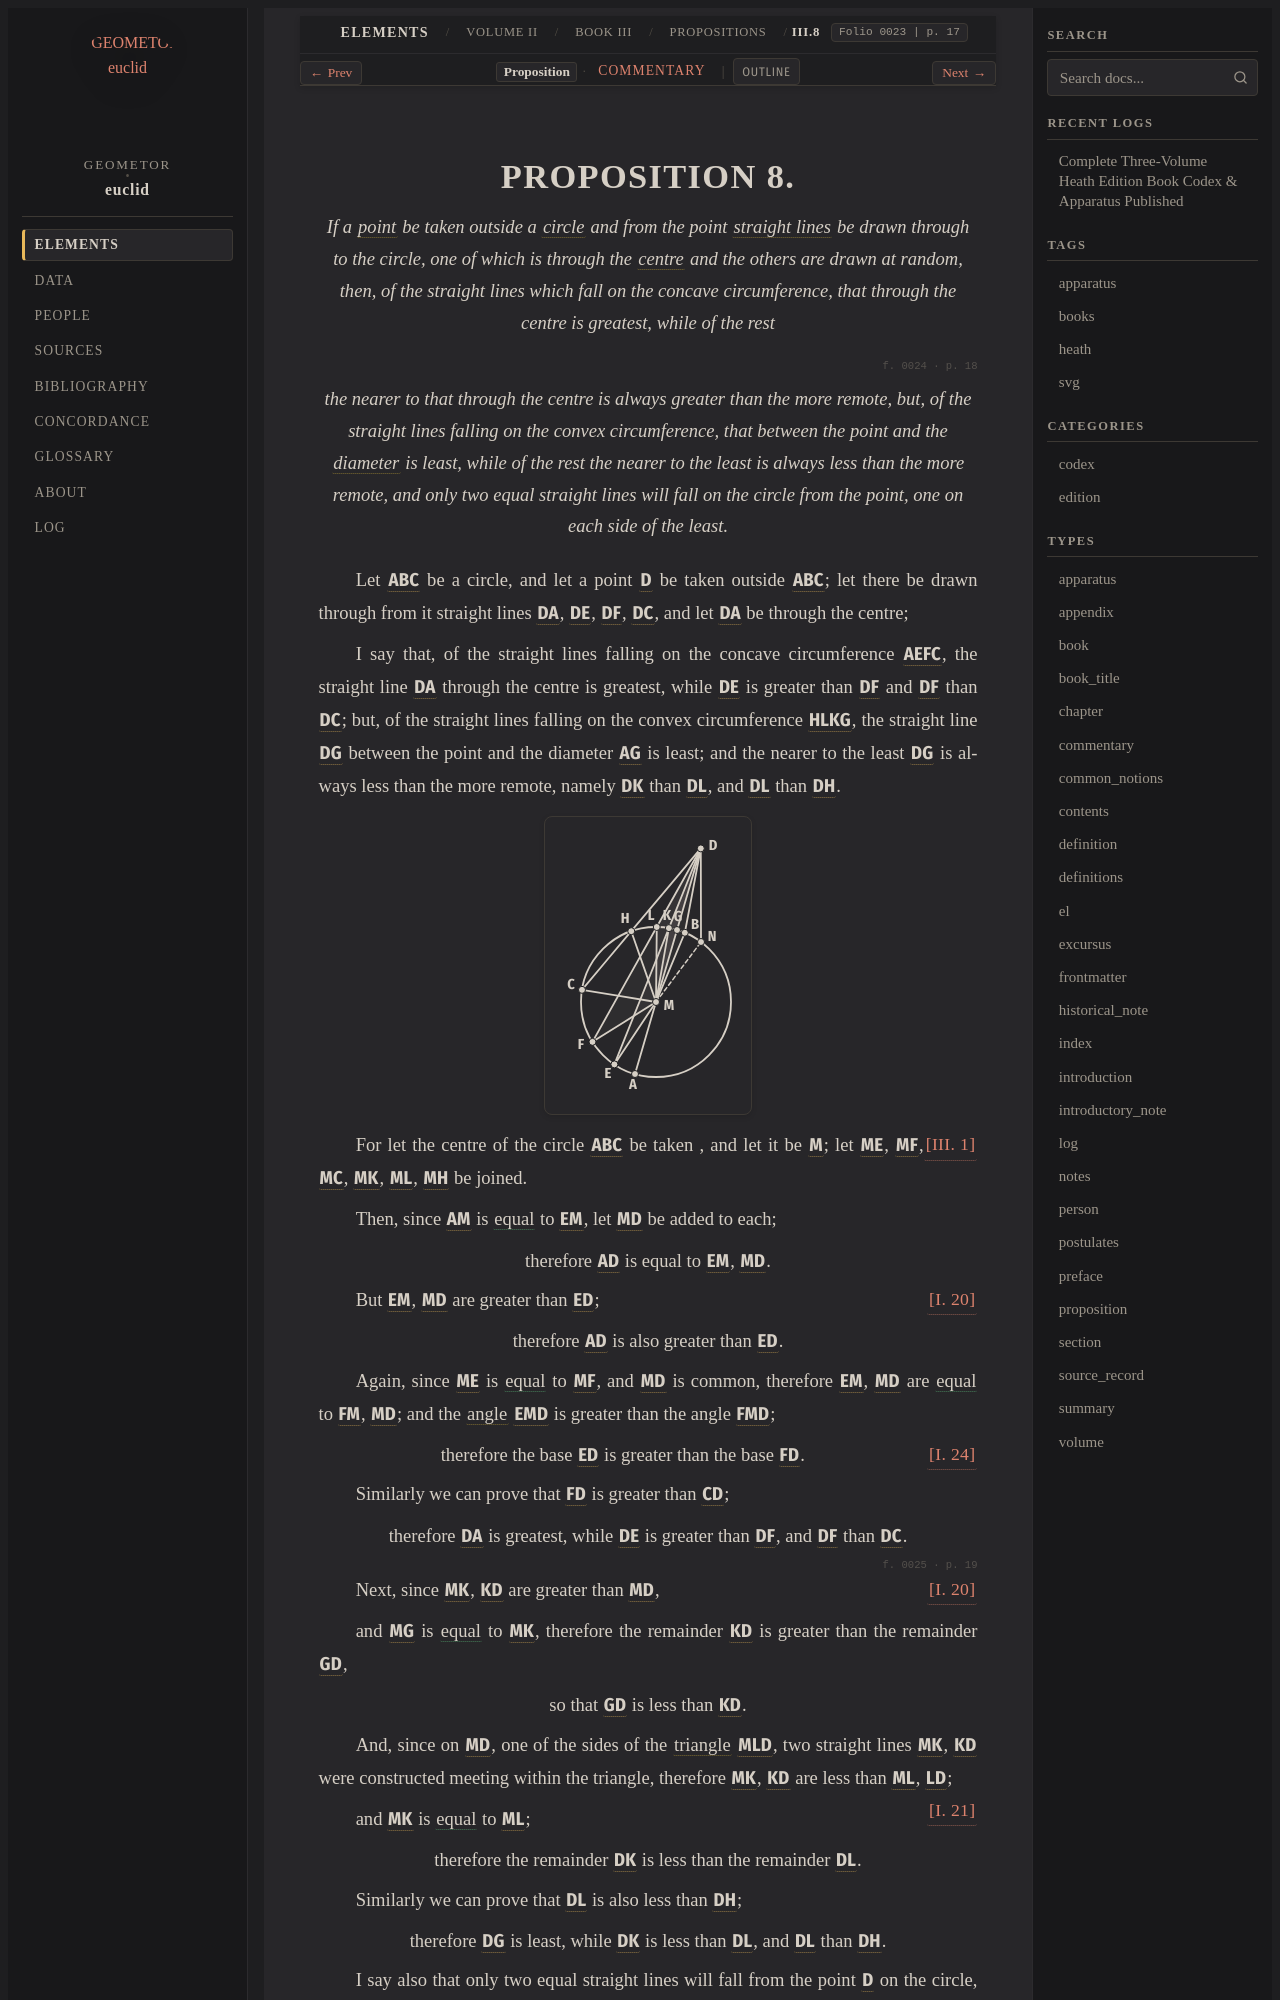

repository: geometor/euclid · page: heath/volume_II/book_iii/propositions/08/index.html · generator: sphinx

:canonical_id: III.8
:volume: II
:book: III
:proposition: 8
:type: proposition
:title: Proposition III.8
:folios: 0023, 0024, 0025
:folio: 0023
:page: 17
:pages: 17, 18, 19
:dependencies: I.def.1, I.def.4, I.def.15, I.def.16, I.def.17, I.4, I.20, I.21, I.24, III.1

.. _III.8:

.. folio:: 0023
   :page: 17
